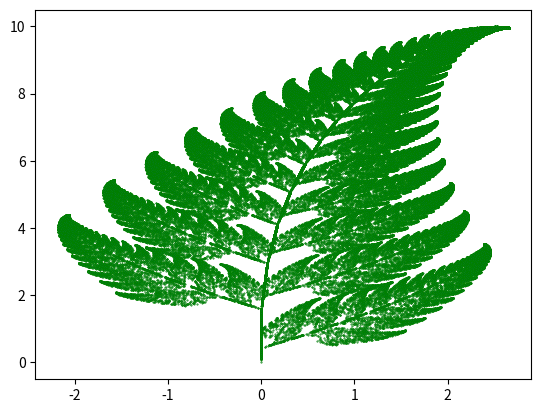

Source code (Python):
import matplotlib.pyplot as plt 
from random import randint    
x = []; y = [] # Inizializza la lista dei punti che si generano
x.append(0); y.append(0) #  appendi alla lista (0,0)
m=150000
#
for i in range(0,m):  # ogni punto generato ha indice i
    z = randint(1, 100) # genera numeri random tra 1 e 100
    #
    if z == 1: # Con probabilitita' 0.01 - stelo
        x.append(0) 
        y.append(0.16*(y[i])) 
    #       
    if z>= 2 and z<= 86:  # con probabilta' 0.85 - foglioline
        x.append(0.85*(x[i]) + 0.04*(y[i])) 
        y.append(-0.04*(x[i]) + 0.85*(y[i])+1.6)      
    #
    if z>= 87 and z<= 93: # con probabilita' 0.07 - foglie sinistra
        x.append(0.2*(x[i]) - 0.26*(y[i])) 
        y.append(0.23*(x[i]) + 0.22*(y[i])+1.6)    
    #
    if z>= 94 and z<= 100:  # con probabilita' 0.07 -foglie destra
        x.append(-0.15*(x[i]) + 0.28*(y[i])) 
        y.append(0.26*(x[i]) + 0.24*(y[i])+0.44) 
    #      
################################################
# Visualizzazione della felce
################################################
plt.scatter(x, y, s = 0.2, edgecolor ='green') 
plt.show() 
